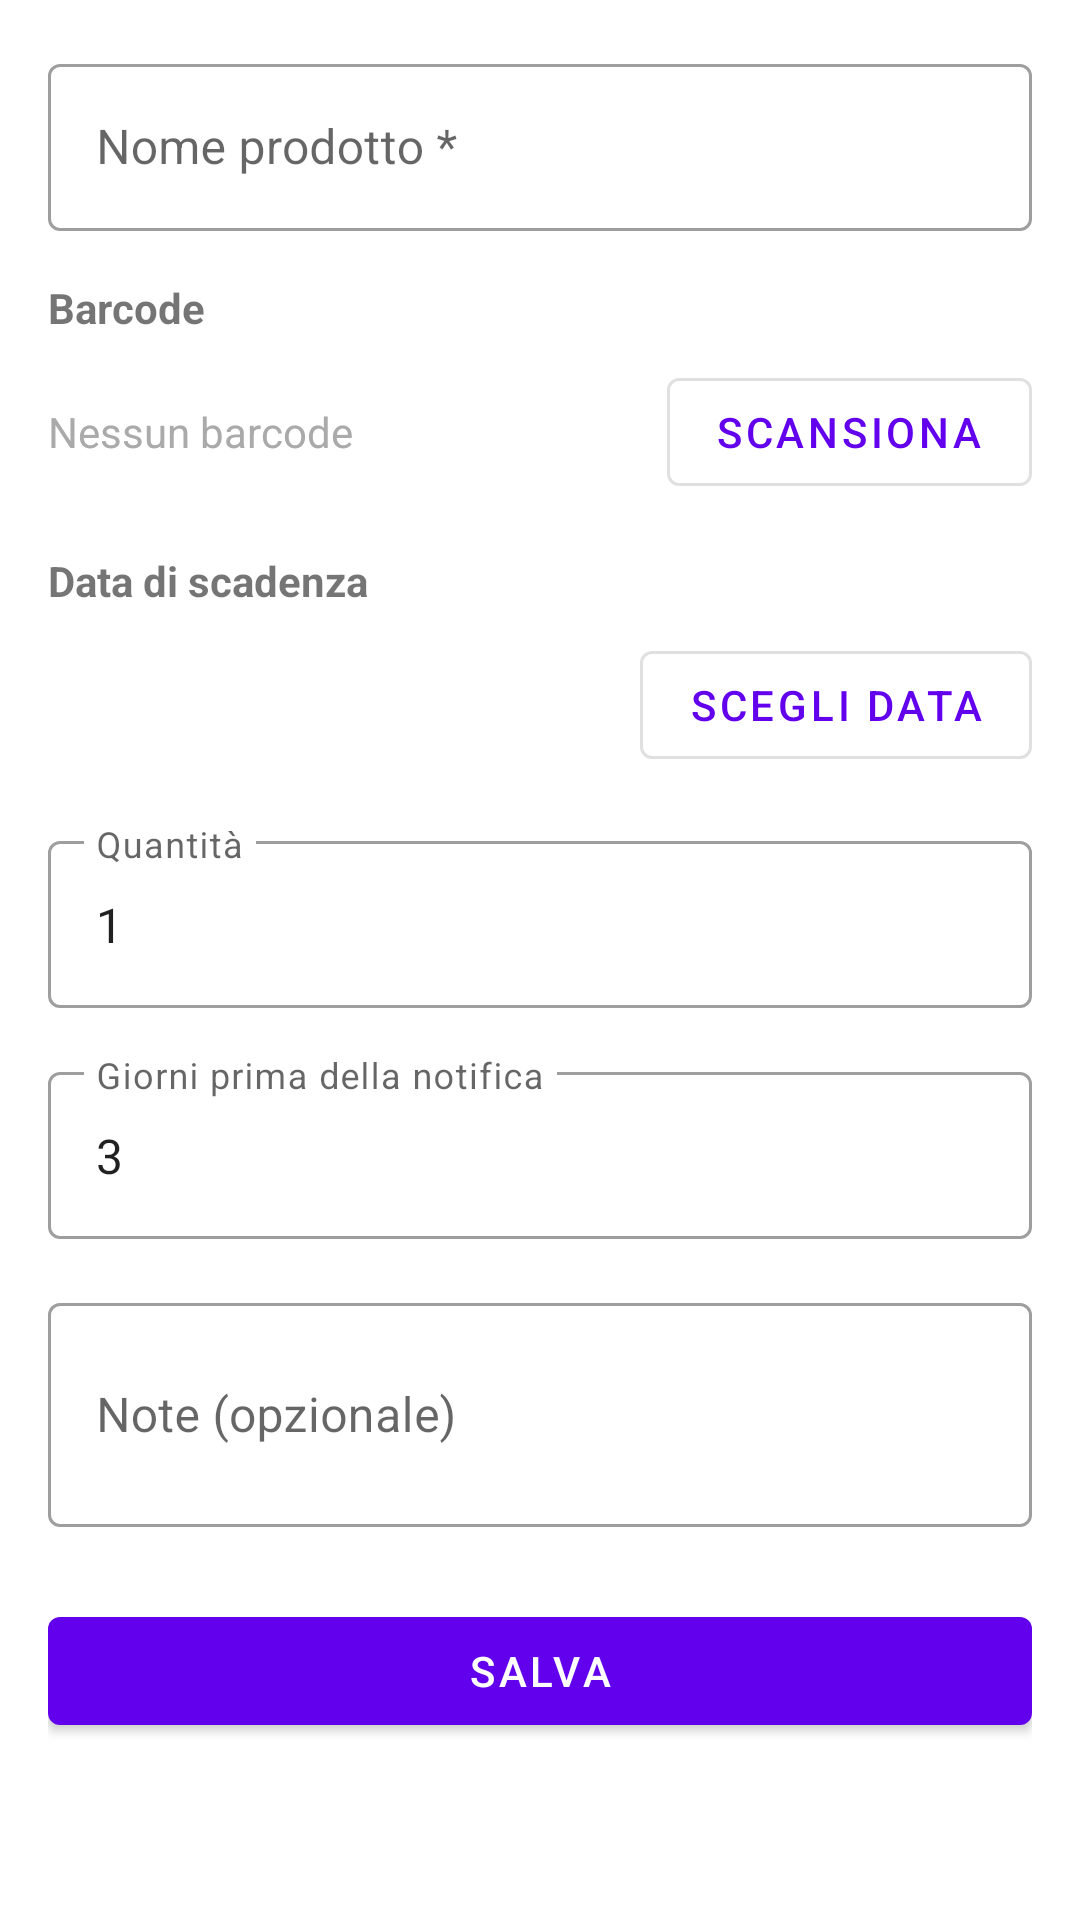

Layout XML and referenced resources for this Android screen:
<!-- AndroidManifest.xml: application theme Theme.ScadenzaProdotti -->
<!-- res/layout/activity_add_edit_product.xml -->
<?xml version="1.0" encoding="utf-8"?>
<ScrollView xmlns:android="http://schemas.android.com/apk/res/android"
    android:layout_width="match_parent"
    android:layout_height="match_parent">

    <LinearLayout
        android:layout_width="match_parent"
        android:layout_height="wrap_content"
        android:orientation="vertical"
        android:padding="16dp">

        <com.google.android.material.textfield.TextInputLayout
            android:layout_width="match_parent"
            android:layout_height="wrap_content"
            android:hint="Nome prodotto *"
            style="@style/Widget.MaterialComponents.TextInputLayout.OutlinedBox">
            <com.google.android.material.textfield.TextInputEditText
                android:id="@+id/editName"
                android:layout_width="match_parent"
                android:layout_height="wrap_content"
                android:inputType="textCapSentences" />
        </com.google.android.material.textfield.TextInputLayout>

        <TextView
            android:layout_width="match_parent"
            android:layout_height="wrap_content"
            android:layout_marginTop="16dp"
            android:text="Barcode"
            android:textStyle="bold" />

        <LinearLayout
            android:layout_width="match_parent"
            android:layout_height="wrap_content"
            android:orientation="horizontal"
            android:gravity="center_vertical"
            android:layout_marginTop="8dp">

            <TextView
                android:id="@+id/textBarcode"
                android:layout_width="0dp"
                android:layout_height="wrap_content"
                android:layout_weight="1"
                android:text="Nessun barcode"
                android:textColor="@android:color/darker_gray" />

            <com.google.android.material.button.MaterialButton
                android:id="@+id/btnScanBarcode"
                style="@style/Widget.MaterialComponents.Button.OutlinedButton"
                android:layout_width="wrap_content"
                android:layout_height="wrap_content"
                android:text="Scansiona" />
        </LinearLayout>

        <TextView
            android:layout_width="match_parent"
            android:layout_height="wrap_content"
            android:layout_marginTop="16dp"
            android:text="Data di scadenza"
            android:textStyle="bold" />

        <LinearLayout
            android:layout_width="match_parent"
            android:layout_height="wrap_content"
            android:orientation="horizontal"
            android:gravity="center_vertical"
            android:layout_marginTop="8dp">

            <TextView
                android:id="@+id/textSelectedDate"
                android:layout_width="0dp"
                android:layout_height="wrap_content"
                android:layout_weight="1"
                android:textSize="16sp" />

            <com.google.android.material.button.MaterialButton
                android:id="@+id/btnPickDate"
                style="@style/Widget.MaterialComponents.Button.OutlinedButton"
                android:layout_width="wrap_content"
                android:layout_height="wrap_content"
                android:text="Scegli data" />
        </LinearLayout>

        <com.google.android.material.textfield.TextInputLayout
            android:layout_width="match_parent"
            android:layout_height="wrap_content"
            android:layout_marginTop="16dp"
            android:hint="Quantità"
            style="@style/Widget.MaterialComponents.TextInputLayout.OutlinedBox">
            <com.google.android.material.textfield.TextInputEditText
                android:id="@+id/editQuantity"
                android:layout_width="match_parent"
                android:layout_height="wrap_content"
                android:inputType="number"
                android:text="1" />
        </com.google.android.material.textfield.TextInputLayout>

        <com.google.android.material.textfield.TextInputLayout
            android:layout_width="match_parent"
            android:layout_height="wrap_content"
            android:layout_marginTop="16dp"
            android:hint="Giorni prima della notifica"
            style="@style/Widget.MaterialComponents.TextInputLayout.OutlinedBox">
            <com.google.android.material.textfield.TextInputEditText
                android:id="@+id/editDaysNotify"
                android:layout_width="match_parent"
                android:layout_height="wrap_content"
                android:inputType="number"
                android:text="3" />
        </com.google.android.material.textfield.TextInputLayout>

        <com.google.android.material.textfield.TextInputLayout
            android:layout_width="match_parent"
            android:layout_height="wrap_content"
            android:layout_marginTop="16dp"
            android:hint="Note (opzionale)"
            style="@style/Widget.MaterialComponents.TextInputLayout.OutlinedBox">
            <com.google.android.material.textfield.TextInputEditText
                android:id="@+id/editNotes"
                android:layout_width="match_parent"
                android:layout_height="wrap_content"
                android:inputType="textMultiLine"
                android:minLines="2" />
        </com.google.android.material.textfield.TextInputLayout>

        <com.google.android.material.button.MaterialButton
            android:id="@+id/btnSave"
            android:layout_width="match_parent"
            android:layout_height="wrap_content"
            android:layout_marginTop="24dp"
            android:text="Salva" />

    </LinearLayout>
</ScrollView>
<!-- resources referenced by this layout -->
<resources>
  <style name="Theme.ScadenzaProdotti" parent="Theme.MaterialComponents.DayNight.DarkActionBar">
          <item name="colorPrimary">@color/purple_500</item>
          <item name="colorPrimaryVariant">@color/purple_700</item>
          <item name="colorOnPrimary">@color/white</item>
          <item name="colorSecondary">@color/teal_200</item>
          <item name="colorSecondaryVariant">@color/teal_700</item>
          <item name="colorOnSecondary">@color/black</item>
          <item name="android:statusBarColor" tools:targetApi="l">?attr/colorPrimaryVariant</item>
      </style>
  <color name="white">#FFFFFFFF</color>
  <color name="black">#FF000000</color>
  <!-- not gathered from this repository: default colours our renderer supplied (Android Studio template values) -->
  <color name="purple_500">#FF6200EE</color>
  <color name="purple_700">#FF3700B3</color>
  <color name="teal_200">#FF03DAC5</color>
  <color name="teal_700">#FF018786</color>
</resources>
